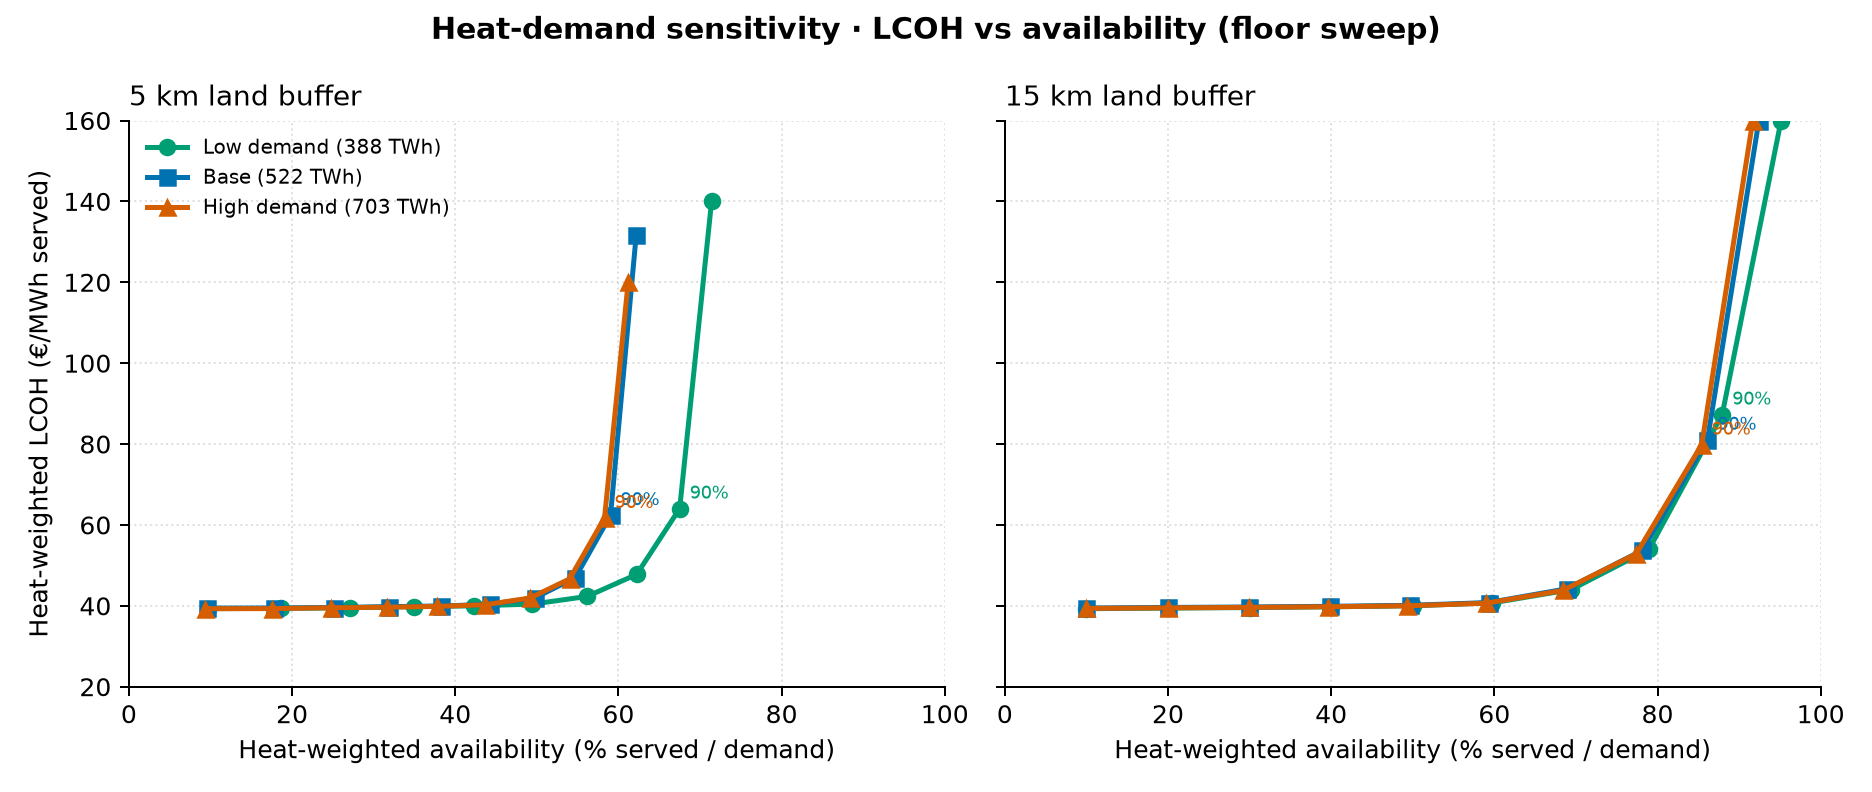

The table this chart was drawn from, first rows:
heat_case, buffer_km, availability_floor, n_sites, demand_twh, served_twh, served_pct, hw_LCOH_eur, hw_Reliability_%
low, 5, 0.1, 2192, 388.7, 37.63, 9.683, 39.28, 9.683
low, 5, 0.2, 2192, 388.7, 72.6, 18.68, 39.38, 18.68
low, 5, 0.3, 2192, 388.7, 105.1, 27.05, 39.54, 27.05
low, 5, 0.4, 2192, 388.7, 135.7, 34.91, 39.79, 34.91
low, 5, 0.5, 2192, 388.7, 164.3, 42.26, 39.99, 42.26
low, 5, 0.6, 2192, 388.7, 192.1, 49.43, 40.41, 49.43
low, 5, 0.7, 2192, 388.7, 218.2, 56.15, 42.31, 56.15
low, 5, 0.8, 2192, 388.7, 241.9, 62.24, 47.76, 62.24
low, 5, 0.9, 2192, 388.7, 262.4, 67.51, 64.04, 67.51
low, 5, 1.0, 2192, 388.7, 277.6, 71.42, 140.1, 71.42
base, 5, 0.1, 2192, 522.3, 49.77, 9.529, 39.44, 9.529
base, 5, 0.2, 2192, 522.3, 92.7, 17.75, 39.46, 17.75
base, 5, 0.3, 2192, 522.3, 131.4, 25.16, 39.57, 25.16
base, 5, 0.4, 2192, 522.3, 166.8, 31.93, 39.79, 31.93
base, 5, 0.5, 2192, 522.3, 199.7, 38.24, 39.96, 38.24
base, 5, 0.6, 2192, 522.3, 231.1, 44.24, 40.35, 44.24
base, 5, 0.7, 2192, 522.3, 260.1, 49.8, 41.99, 49.8
base, 5, 0.8, 2192, 522.3, 285.8, 54.72, 46.98, 54.72
base, 5, 0.9, 2192, 522.3, 308.3, 59.03, 62.42, 59.03
base, 5, 1.0, 2192, 522.3, 324.8, 62.18, 131.7, 62.18
high, 5, 0.1, 2192, 702.9, 65.93, 9.38, 39.3, 9.38
high, 5, 0.2, 2192, 702.9, 123.2, 17.53, 39.3, 17.53
high, 5, 0.3, 2192, 702.9, 174.2, 24.78, 39.52, 24.78
high, 5, 0.4, 2192, 702.9, 222.1, 31.6, 39.65, 31.6
high, 5, 0.5, 2192, 702.9, 265.6, 37.79, 39.86, 37.79
high, 5, 0.6, 2192, 702.9, 307, 43.68, 40.26, 43.68
high, 5, 0.7, 2192, 702.9, 345.5, 49.16, 41.93, 49.16
high, 5, 0.8, 2192, 702.9, 379.7, 54.02, 46.66, 54.02
high, 5, 0.9, 2192, 702.9, 409.8, 58.3, 61.71, 58.3
high, 5, 1.0, 2192, 702.9, 430.1, 61.19, 120, 61.19
low, 15, 0.1, 2192, 388.7, 38.87, 10, 39.29, 10
low, 15, 0.2, 2192, 388.7, 77.73, 20, 39.44, 20
low, 15, 0.3, 2192, 388.7, 116.6, 30, 39.56, 30
low, 15, 0.4, 2192, 388.7, 155.5, 40, 39.75, 40
low, 15, 0.5, 2192, 388.7, 194.3, 50, 40.02, 50
low, 15, 0.6, 2192, 388.7, 232.3, 59.76, 40.73, 59.76
low, 15, 0.7, 2192, 388.7, 269.7, 69.39, 43.99, 69.39
low, 15, 0.8, 2192, 388.7, 306.8, 78.94, 53.93, 78.94
low, 15, 0.9, 2192, 388.7, 341.7, 87.93, 87.29, 87.93
low, 15, 1.0, 2192, 388.7, 369.8, 95.15, 234.6, 95.15
base, 15, 0.1, 2192, 522.3, 52.23, 10, 39.45, 10
base, 15, 0.2, 2192, 522.3, 104.5, 20, 39.59, 20
base, 15, 0.3, 2192, 522.3, 156.4, 29.94, 39.71, 29.94
base, 15, 0.4, 2192, 522.3, 207.9, 39.8, 39.87, 39.8
base, 15, 0.5, 2192, 522.3, 259.1, 49.61, 40.11, 49.61
base, 15, 0.6, 2192, 522.3, 309.7, 59.3, 40.8, 59.3
base, 15, 0.7, 2192, 522.3, 359.9, 68.9, 44.21, 68.9
base, 15, 0.8, 2192, 522.3, 407.9, 78.1, 53.68, 78.1
base, 15, 0.9, 2192, 522.3, 449.8, 86.12, 81.06, 86.12
base, 15, 1.0, 2192, 522.3, 482.8, 92.43, 205.7, 92.43
high, 15, 0.1, 2192, 702.9, 70.29, 10, 39.36, 10
high, 15, 0.2, 2192, 702.9, 140.6, 20, 39.49, 20
high, 15, 0.3, 2192, 702.9, 210.5, 29.95, 39.61, 29.95
high, 15, 0.4, 2192, 702.9, 278.7, 39.65, 39.77, 39.65
high, 15, 0.5, 2192, 702.9, 346.7, 49.33, 40, 49.33
high, 15, 0.6, 2192, 702.9, 414.4, 58.96, 40.63, 58.96
high, 15, 0.7, 2192, 702.9, 480.6, 68.38, 43.79, 68.38
high, 15, 0.8, 2192, 702.9, 544.1, 77.41, 52.86, 77.41
high, 15, 0.9, 2192, 702.9, 600.4, 85.42, 79.84, 85.42
high, 15, 1.0, 2192, 702.9, 644.4, 91.68, 203.9, 91.68
